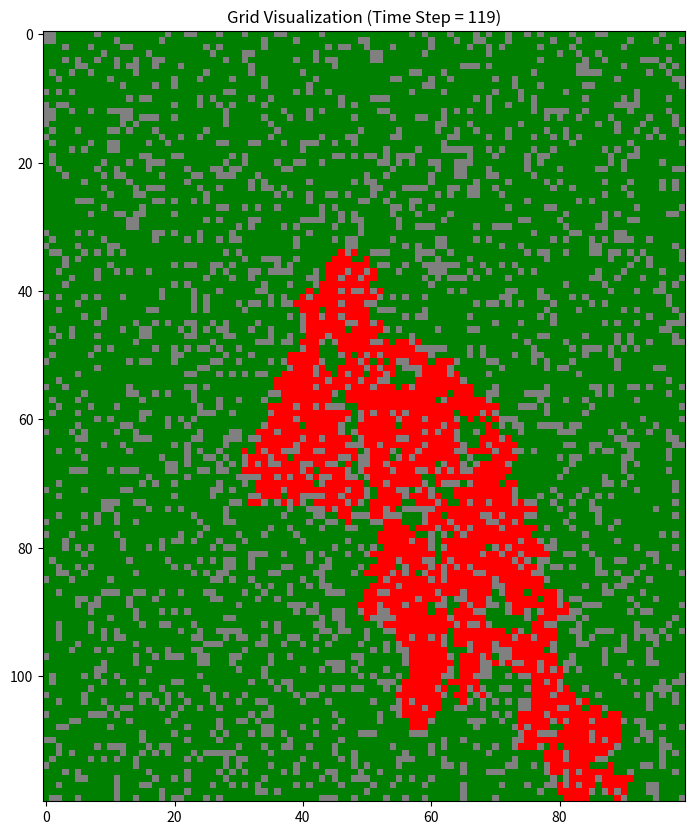

Reproduce this figure in Python. (Note: this script raises an exception after producing the figure.)
"""Performs a simulation using cellular automata to predict the spread of fire for random conditions.

Author: Isabella Papageorgiou isabellapap14@gmail.com
Created: Wed 14 Jun, 2023
"""

# imports
from enum import IntEnum
import sys
import numpy as np
import matplotlib.pyplot as plt
from matplotlib import colors
import os

# set path of project for input/output management
output_path = os.path.abspath('ca-sim-model')
# classes

# discrete states of cells
class State(IntEnum):
    NO_FUEL = 1
    NO_BURN = 2
    BURNING = 3
    BURNED = 4

class Grid():
    
    def __init__(self,height,width):
        self.height = height
        self.width = width
        self.grid = np.zeros((self.height,self.width), dtype=object)

    # populate the Grid with fuel and no fuel cells
    def PopulateGrid(self,p_nofuel):
      # probability to have a cell with no fuel
      self.p_nofuel = p_nofuel
      grid_rep = np.zeros((self.height,self.width), dtype=int)
      for i in range(len(self.grid)):
          for j in range(len(self.grid[i])):
              # Change how the grid is populated
              grid_rep[i][j] = np.random.choice(3,1,p=[0,p_nofuel,1-p_nofuel])
              if grid_rep[i][j] == 1:
                self.grid[i][j] = noFuel()
              else:
                self.grid[i][j] = Fuel(np.random.choice([-0.3,0,0.4],1),np.random.choice([-0.4,0,0.3],1))

    # visualise the Grid
    def ShowGrid(self,iter_num=0):
      grid_rep = np.zeros((self.height,self.width), dtype=int)
      for i in range(len(self.grid)):
          for j in range(len(self.grid[i])):
              grid_rep[i][j] = (self.grid[i][j].state.value)

      colormap = colors.ListedColormap(["grey","black","green","red",])
      plt.figure(figsize=(10,10))
      plt.imshow(grid_rep,cmap=colormap)
      plt.title('Grid Visualization (Time Step = {})'.format(i))
      plt.grid(False)
      plt.savefig('./output/{}.png'.format(10 + iter_num))
    
    """Description
    Parameters
    ---------
    self: Grid
    the Grid on which to perform the simulation

    center_x: int
    x coordinate of the center cell

    center_y: int
    y coordinate of the center cell

    Functionality
    ---------
    it creates a window based on the location of the cell within the grid

    Returns
    ---------
    the "window" numpy array with 0s and 1s where only if window[i,j] == 1 the algorithm will run

    """
    def window(self, center_x, center_y):
      x = center_x
      y = center_y
      window = np.ones((3, 3), dtype=int)
      if x == 0:
          window[0, :] = [0, 0, 0]
          if y == 0:
              window[:, 0] = [0, 0, 0]
          elif y == self.width - 1:
              window[:, -1] = [0, 0, 0]
      if x == self.height - 1:
          window[-1, :] = [0, 0, 0]
          if y == 0:
              window[:, 0] = [0, 0, 0]
          elif y == self.width - 1:
              window[:, -1] = [0, 0, 0]
      if y == 0:
          window[:, 0] = [0, 0, 0] 
      elif y == self.width - 1:
          window[:, -1] = [0, 0, 0]
    
      window[1, 1] = 0

      return window
         
    def ignite(self,ignition_x,ignition_y):
      x = ignition_x
      y = ignition_y

      if self.grid[x][y].state == State.NO_FUEL:
        sys.exit("You tried to burn a cell with no fuel")
      else:
        self.grid[x][y].setState(State.BURNING)
        print("this cell {},{} is now burning. look! {}".format(x,y,grid.grid[x][y].state))

    
    def check_neighbours(self, center_x, center_y):
      x = center_x
      y = center_y

      window = self.window(x,y)
      for i in range(len(window)):
        for j in range(len(window[i])):
            if window[i][j] == 1:
              if self.grid[x+i-1][y+j-1].state == State.NO_BURN:
                p_burn = np.random.normal(0,1)
                print("burning cell {},{} with probability {}".format(i,j,p_burn))
                if p_burn > 0:
                  self.ignite(x+i-1,y+j-1)

                 
        """Description
    Parameters
    ---------
    self: Grid
    the Grid on which to perform the simulation

    ignition_x: int
    x coordinate of the ignition cell

    ignition_y: int
    y coordinate of the ignition cell
    Functionality
    ---------
    it changes the cell values of the input Grid (specifically the cell status) 
    based on the Cellular Automata Rules.
    """
        
    def ca_simulation(self):
      burn_count = 0

      # check neighbours
      for x in range(len(self.grid)):
        for y in range(len(self.grid[x])):
          if self.grid[x][y].state == State.BURNING:
            self.check_neighbours(x,y)
      
      # enforce rule 2: if a cell is in state 3 - BURN, it will be BURNED down in the next time step
      for i in range(len(self.grid)):
        for j in range(len(self.grid[i])):
          if self.grid[i][j].state == State.BURNING:
            print("cell {},{} has burned down".format(i,j))
            burn_count += 1
            self.grid[i][j].state == State.BURNED

      self.ShowGrid(burn_count)


      

class Fuel():
   
  def __init__(self,pveg,pden):
      self.pveg = pveg
      self.pden = pden
      self.state = State.NO_BURN
    
  def setState(self,state):
     self.state = state

class noFuel():
  def __init__(self):
        self.state = State.NO_FUEL

# modules

# run when file is directly executed

if __name__ == "__main__":
  height = 120
  width = 100
  grid = Grid(height,width)

  grid.PopulateGrid(0.2)
  grid.ignite(35,46)
  for i in range(25):
    grid.ca_simulation()